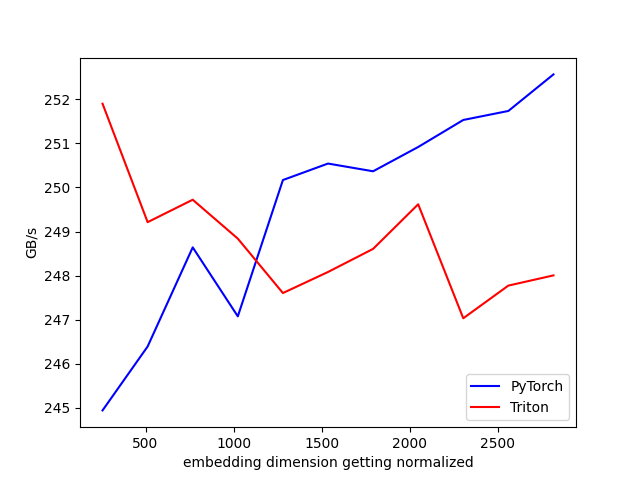

Values plotted in this chart, from the file beside it:
D, PyTorch, Triton
256, 244.9, 251.9
512, 246.4, 249.2
768, 248.6, 249.7
1024, 247.1, 248.8
1280, 250.2, 247.6
1536, 250.5, 248.1
1792, 250.4, 248.6
2048, 250.9, 249.6
2304, 251.5, 247
2560, 251.7, 247.8
2816, 252.6, 248
